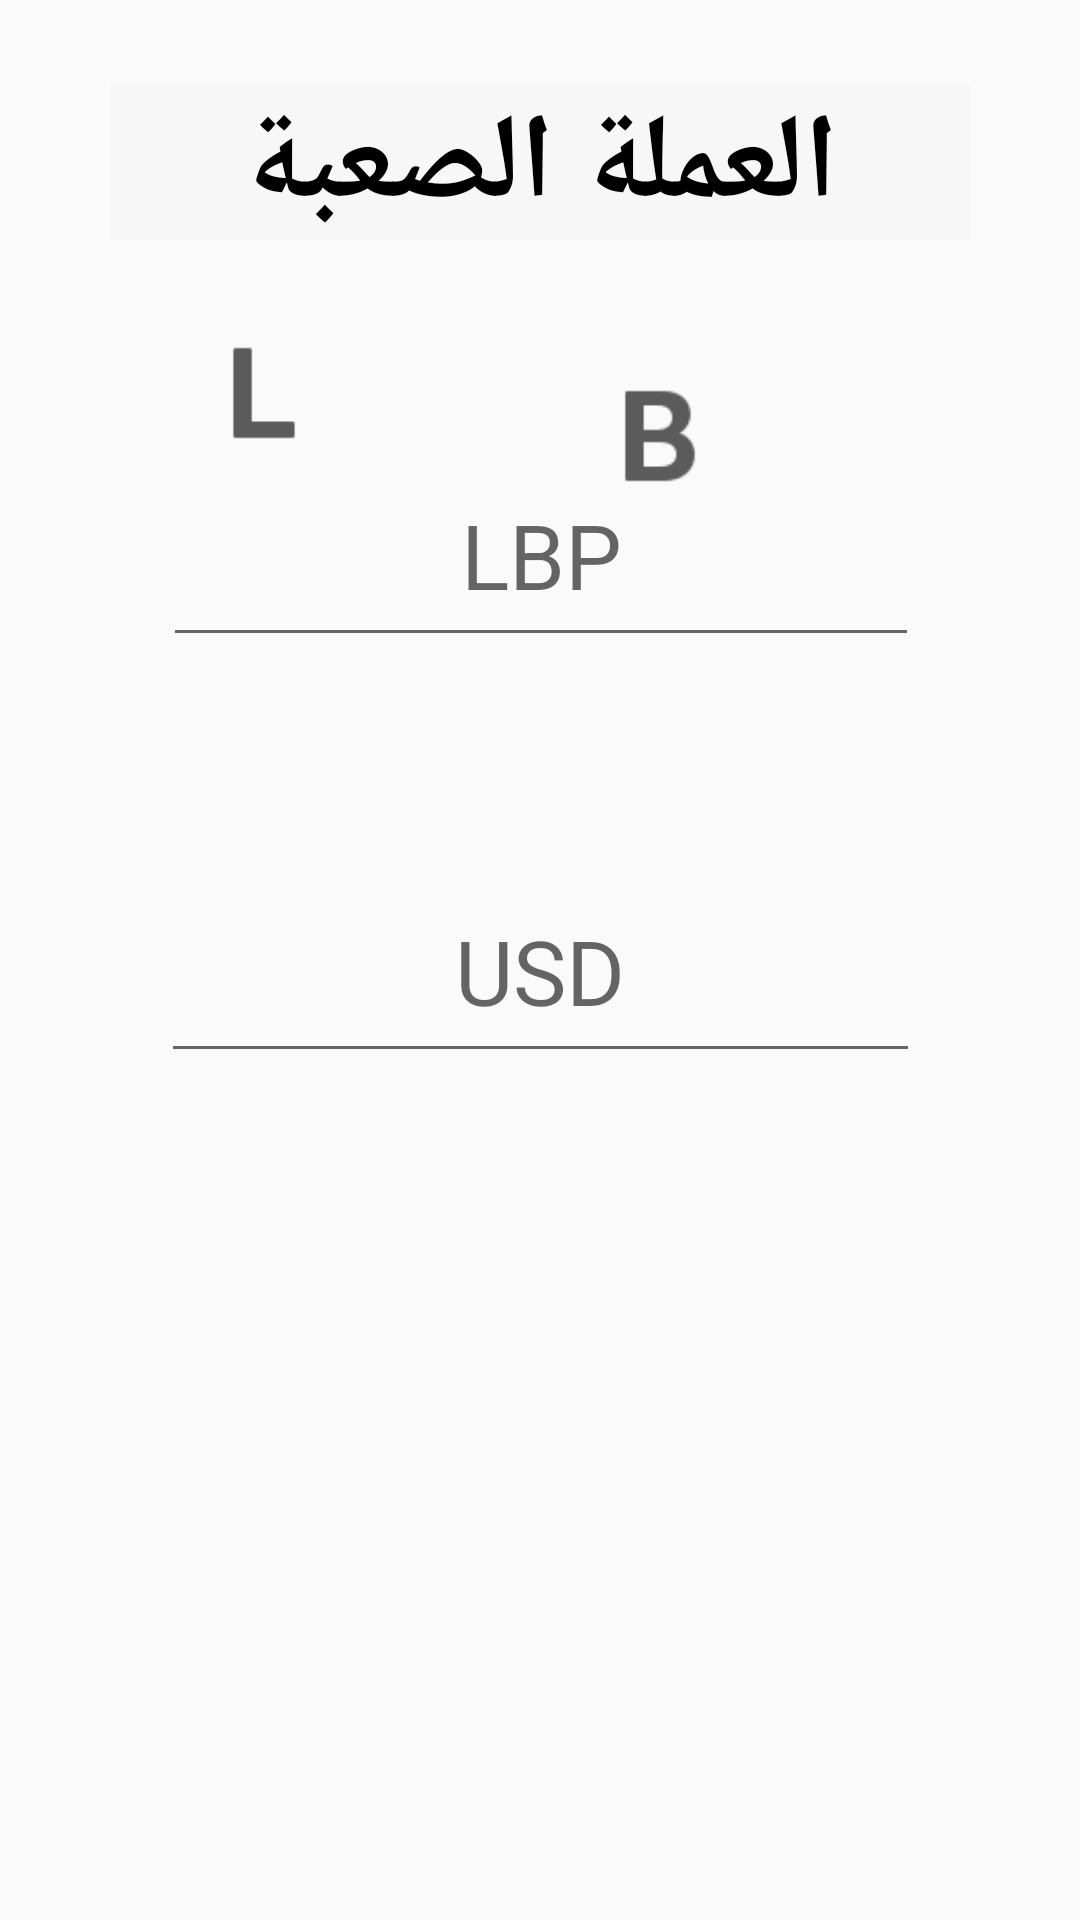

Layout XML and referenced resources for this Android screen:
<!-- AndroidManifest.xml: application theme Theme.CurrencyconverterV2 -->
<!-- res/layout/activity_main2.xml -->
<?xml version="1.0" encoding="utf-8"?>
<androidx.constraintlayout.widget.ConstraintLayout xmlns:android="http://schemas.android.com/apk/res/android"
    xmlns:app="http://schemas.android.com/apk/res-auto"
    xmlns:tools="http://schemas.android.com/tools"
    android:layout_width="match_parent"
    android:layout_height="match_parent"
    tools:context=".MainActivity2">

    <TextView
        android:id="@+id/textView3"
        android:layout_width="287dp"
        android:layout_height="52dp"
        android:layout_marginTop="28dp"
        android:background="#B33030"
        android:backgroundTint="@color/cardview_shadow_end_color"
        android:text="العملة الصعبة"
        android:textAlignment="center"
        android:textColor="@color/black"
        android:textColorHighlight="#000000"
        android:textColorHint="#000000"
        android:textColorLink="#000000"
        android:textSize="40sp"
        android:textStyle="bold"
        app:circularflow_defaultRadius="50dp"
        app:circularflow_radiusInDP="50dp"
        app:layout_constraintBottom_toTopOf="@+id/button"
        app:layout_constraintEnd_toEndOf="parent"
        app:layout_constraintStart_toStartOf="parent"
        app:layout_constraintTop_toTopOf="parent"
        app:layout_constraintVertical_bias="0.07999998" />

    <ImageView
        android:id="@+id/exchange"
        android:layout_width="130dp"
        android:layout_height="99dp"
        android:onClick="convert"
        app:layout_constraintBottom_toBottomOf="parent"
        app:layout_constraintEnd_toEndOf="parent"
        app:layout_constraintStart_toStartOf="parent"
        app:layout_constraintTop_toBottomOf="@+id/textView3"
        app:layout_constraintVertical_bias="0.75"
        app:srcCompat="@drawable/exchange" />

    <EditText
        android:id="@+id/LBP"
        android:layout_width="252dp"
        android:layout_height="71dp"
        android:ems="10"
        android:hint="LBP"
        android:inputType="textPersonName"
        android:textAlignment="center"
        android:textSize="30dp"
        app:layout_constraintBottom_toTopOf="@+id/USD"
        app:layout_constraintEnd_toEndOf="parent"
        app:layout_constraintHorizontal_bias="0.503"
        app:layout_constraintStart_toStartOf="parent"
        app:layout_constraintTop_toBottomOf="@+id/textView3"
        app:layout_constraintVertical_bias="0.65999997" />

    <EditText
        android:id="@+id/USD"
        android:layout_width="253dp"
        android:layout_height="71dp"
        android:ems="10"
        android:hint="USD"
        android:inputType="textPersonName"
        android:textAlignment="center"
        android:textSize="30dp"
        app:layout_constraintBottom_toTopOf="@+id/exchange"
        app:layout_constraintEnd_toEndOf="parent"
        app:layout_constraintStart_toStartOf="parent"
        app:layout_constraintTop_toBottomOf="@+id/LBP" />

    <ImageView
        android:id="@+id/L"
        android:layout_width="40dp"
        android:layout_height="34dp"
        app:layout_constraintBottom_toTopOf="@+id/LBP"
        app:layout_constraintEnd_toEndOf="parent"
        app:layout_constraintHorizontal_bias="0.212"
        app:layout_constraintStart_toStartOf="parent"
        app:layout_constraintTop_toBottomOf="@+id/textView3"
        app:layout_constraintVertical_bias="1.0"
        app:srcCompat="@drawable/l" />

    <ImageView
        android:id="@+id/imageView3"
        android:layout_width="40dp"
        android:layout_height="34dp"
        android:layout_marginStart="200dp"
        app:layout_constraintBottom_toBottomOf="parent"
        app:layout_constraintStart_toStartOf="parent"
        app:layout_constraintTop_toBottomOf="@+id/textView3"
        app:layout_constraintVertical_bias="0.092"
        app:srcCompat="@drawable/b" />

    <ImageView
        android:id="@+id/imageView4"
        android:layout_width="40dp"
        android:layout_height="34dp"
        android:layout_marginStart="66dp"
        android:layout_marginTop="57dp"
        android:layout_marginEnd="68dp"
        android:layout_marginBottom="559dp"
        app:layout_constraintBottom_toBottomOf="parent"
        app:layout_constraintEnd_toEndOf="parent"
        app:layout_constraintStart_toEndOf="@+id/imageView3"
        app:layout_constraintTop_toBottomOf="@+id/textView3"
        app:layout_constraintVertical_bias="0.0"
        app:srcCompat="@drawable/p" />

    <ImageView
        android:id="@+id/imageView5"
        android:layout_width="72dp"
        android:layout_height="72dp"
        app:srcCompat="@drawable/dollars"
        tools:layout_editor_absoluteX="169dp"
        tools:layout_editor_absoluteY="261dp" />

</androidx.constraintlayout.widget.ConstraintLayout>
<!-- resources referenced by this layout -->
<resources>
  <!-- drawable b: png bitmap (drawable-v24, 1066 bytes) -->
  <!-- drawable l: png bitmap (drawable-v24, 293 bytes) -->
  <!-- drawable p: png bitmap (drawable-v24, 831 bytes) -->
  <style name="Theme.CurrencyconverterV2" parent="Theme.AppCompat.Light.NoActionBar">
          
          <item name="colorPrimary">@color/purple_500</item>
          <item name="colorPrimaryVariant">@color/purple_700</item>
          <item name="colorOnPrimary">@color/white</item>
          
          <item name="colorSecondary">@color/teal_200</item>
          <item name="colorSecondaryVariant">@color/teal_700</item>
          <item name="colorOnSecondary">@color/black</item>
          
          <item name="android:statusBarColor" tools:targetApi="l">?attr/colorPrimaryVariant</item>
          
      </style>
  <!-- not gathered from this repository: default colours our renderer supplied (Android Studio template values) -->
  <color name="purple_500">#FF6200EE</color>
  <color name="purple_700">#FF3700B3</color>
  <color name="teal_200">#FF03DAC5</color>
  <color name="teal_700">#FF018786</color>
  <color name="black">#FF000000</color>
  <color name="white">#FFFFFFFF</color>
</resources>
